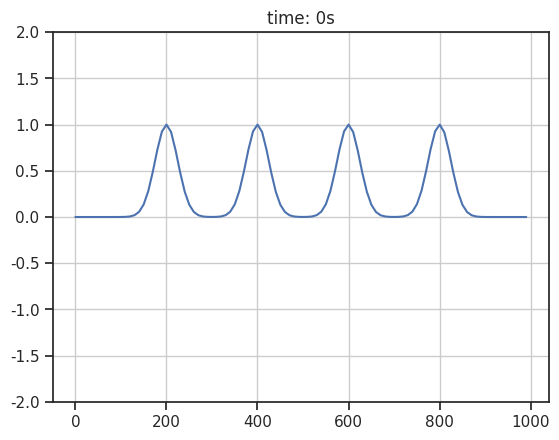

Write Python code to recreate this figure.
#!/usr/bin/python
import numpy as np
import matplotlib.pyplot as plt
from matplotlib.animation import FuncAnimation
import seaborn
import sys

# 
# This file implements a 1D shallow water equation in a rectangular canal of depth h0.
#
# simulation_step_naive() implements the shallow-water equations directly
# simulation_step_controlvolume() uses the control-volume technique for greater numerical stability
#
# Try different initial condition set-ups using the square_dam_break(), smooth_dam_break(), and wave_paddle() functions
#
# [redacted]
#
# [OMB]: Ocean Modeling for Beginners, Jochen Kaempf (2010)
# URL:   https://www.researchgate.net/publication/261174088_Ocean_Modelling_for_Beginners_-_Using_Open-Source_Software
# -------- SET UP SIMULATION PARAMETERS --------
Length = 1000                        # Length of canal in meters 
n      = 2000                        # Number of simulation points
g      = 9.81                        # m/s^2
h0     = 10                          # Initial water-depth in meters
dx     = Length / n                  # dx in meters

CFL_target = 0.2
dt = CFL_target*dx/np.sqrt(g*(h0+2))   # Choose largest time step that satisfies the CFL-condition to CFL_target<1

# -------- SET UP UNITS --------
xs = np.linspace(0,Length,n)
plot_interval   = int(np.ceil( 0.5/dt))  # Update plot every 0.5 simulation second
plot_resolution = int(np.ceil(  10/dx))  # Plot points at 1m intervals

# Shapiro filter parameter
epsilon = 0.002*np.sqrt(n) #0.0015
dtype=np.float64

# -------- ALLOCATE MEMORY --------
u          = np.zeros(n,dtype=dtype)
eta        = np.zeros(n,dtype=dtype)
h          = np.zeros(n,dtype=dtype)

# Middle, Left-shifted, and Right-shifted slices. This is short-hand to avoid sticking [1:-1],[0:-2], and [2:] everywhere.
M = slice(1,-1)
L = slice(0,-2)
R = slice(2,None)

# -------- VARIOUS INITIAL CONDITIONS --------
#Square dam break
def square_dam_break(dam_width,x0=Length/2,height=1):
    drop_start, drop_end = x0/dx-dam_width/(2*dx), x0/dx+dam_width/(2*dx)
    eta[int(round(drop_start)):int(round(drop_end))] = 1

#Gaussian dam break
def smooth_dam_break(width,x0=Length/2,height=1):
    xs = np.linspace(0,Length,n)
    eta[:] += height*np.exp(-(xs-x0)**2/(2*width**2))

def wave_paddle(width,x0=Length/2,t=0,period=100,amplitude=1):
    paddle_start, paddle_end = x0/dx-width/(2*dx), x0/dx+width/(2*dx)
    eta[int(round(paddle_start)):int(round(paddle_end))] = amplitude*np.sin(t*2*np.pi/period)

    

# -------- THE ACTUAL SHALLOW WATER SIMULATION--------
# Staggered grid first-order central finite difference
def Dx0(f,dx): return (1/dx)*(f[R]-f[M]) # d/dx on Grid 0
def Dx1(f,dx): return (1/dx)*(f[M]-f[L]) # d/dx on Grid 1


# -- STRAIGHT-FORWARD IMPLEMENTATION --
# u_t   = -g eta_x
# eta_t = - d/dx (u*h) = -u*h_x -u_x*h
def simulation_step_naive():
    # [OMB] Eq. (4.12)/(4.17):
    # u_t = -g eta_x
    eta_x    =  Dx0(eta,dx);
    u[M]    += -g*eta_x*dt      # Forward-Euler time integration

    # Velocity boundary-conditions
    u[:1]  =  0
    u[-2:] =  0
    
    # [OMB] Eq. (4.13)
    h        = h0+eta
    h_x      = Dx0(h,dx)
    u_x      = Dx1(u,dx)
    eta_t    = -u[M]*h_x - u_x*h[M];
    
    eta[M]  += eta_t*dt      # Forward-Euler time integration

    # Height boundary-conditions
    eta[0]  = eta[1]
    eta[-1] = eta[-2]
    
    # First order Shapiro filter, [OMB] Eq. (4.21)
    eta[M]  = (1-epsilon)*eta[M] + epsilon*(eta[R] + eta[L])/2


# -- CONTROL-VOLUME IMPLEMENTATION --    
def controlvolume(u,h):
    u_plus, u_minus = .5 * (u + np.abs(u)), .5 * (u - np.abs(u))          # Positive resp negative regions of u
    return (u_plus[M]-u_minus[L])*h[M] + u_minus[M]*h[R] - u_plus[L]*h[L] # [OMB], Eq. (4.19)

def simulation_step_controlvolume():
    # OMB Eq. (4.12)/(4.17):
    # Velocity: u_t = -g eta_x
    eta_x = Dx0(eta,dx);
    u[M] += -g*eta_x*dt      # Forward Euler time integration

    # Velocity boundary-conditions
    u[:1]  = 0
    u[-2:] = 0

    # OMB Eq. (4.13)/(4.19)
    # Control-volume technique    
    # Eq. (4.19)
    h[M]  = h0+eta[M]
    eta[M] = eta[M] -(dt/dx)*controlvolume(u,h)

    # Displacement-height boundary condition 
    eta[0]  = eta[1]
    eta[-1] = eta[-2]
     
    # First-order Shapiro filter, OMB Eq. (4.21)
    eta_smooth = 0.5 * (eta[L] + eta[R])
    eta[M] = (1 - epsilon) * eta[M] +  epsilon * eta_smooth

    
# -------- PLOT FUNCTION --------
def plot_update(frames):
    global t,t0

    for j in range(plot_interval):  # Run plot_interval simulation steps between each plot
# Replace the next line by simulation_step_controlvolume() to use the control-volume technique
        simulation_step_controlvolume()
# Uncomment the next line to place a wave-generating paddle, waving for 100 seconds
#        if(t<100): wave_paddle(40,period=43,amplitude=0.3,t=t,x0=Length/2)
        t += dt
    
    if (t-t0>10): # Check water volume every 10 simulation seconds
        t0 = t
        print(f"at {round(t,2)} seconds, water volume in eta is {round(dx*np.sum(eta[M]),8)}")

    # Update matplotlib-plot
    water_plot.set_ydata(eta[::plot_resolution])
    ax.set_title(f"time: {round(t)}s")





# -------- INITIALIZE AND RUN THE SIMULATION + PLOTS --------    
#square_dam_break(100,x0=Length/2)
smooth_dam_break(25,x0=1*Length/5,height=1)
smooth_dam_break(25,x0=2*Length/5,height=1)
smooth_dam_break(25,x0=3*Length/5,height=1)
smooth_dam_break(25,x0=4*Length/5,height=1)


#smooth_dam_break(25,x0=Length/2,height=1)
# CFL condition

print(f"epsilon={epsilon}\n"
      f"dt     ={dt}\n"
      f"dx     ={dx}\n"
      f"CFL    ={(dt/dx)*np.sqrt(g*(h0+eta.max()))}\n"
      f"time steps per plot update={plot_interval}\n"
      f"steps per plot point={plot_resolution}\n"
)


t,t0 = 0,0     # Global time

# Set up Matplotlib plot
seaborn.set(style='ticks')
fig, ax = plt.subplots()
water_plot, = ax.plot(xs[::plot_resolution],eta[::plot_resolution], '-')
#ax.set_ylim((-h0,2))
ax.set_ylim((-2,2))
ax.grid(True, which='both')
title  = ax.set_title("time: 0s")
ani = FuncAnimation(fig, plot_update, interval=5,frames=1000,repeat=False)

#ani.save("shallow1D.mp4",fps=20)
plt.show()


